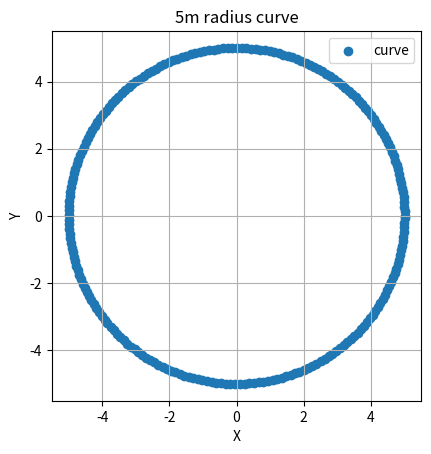

This chart was generated by the following Python code: (Note: this script raises an exception after producing the figure.)
import numpy as np
import matplotlib.pyplot as plt
import csv

radius = 5
linearSpeed = 1.4
circumference = 2 * np.pi * radius
period = circumference / linearSpeed
w = (linearSpeed / radius)
time = np.arange(0, period, 0.1)

x = radius * np.cos(time * w)
y = radius * np.sin(time * w)

print("Circumference: ", circumference)
print("Period: ", period)

fig, ax = plt.subplots()

plt.title(str(radius) + "m radius curve")
plt.scatter(x, y, label="curve")
plt.grid()
ax.set_aspect('equal', 'box')
plt.xlabel("X")
plt.ylabel("Y")
plt.legend()
plt.show()

# open the file in the write mode
f = open('C:/Users/vabicheq/Documents/mocap-evaluation/trajectory_' + str(radius) + '.csv', 'w', newline='')

# create the csv writer
writer = csv.writer(f)

# write a row to the csv file
for x, y in zip(x, y):
    writer.writerow([x, y])

# close the file
f.close()
